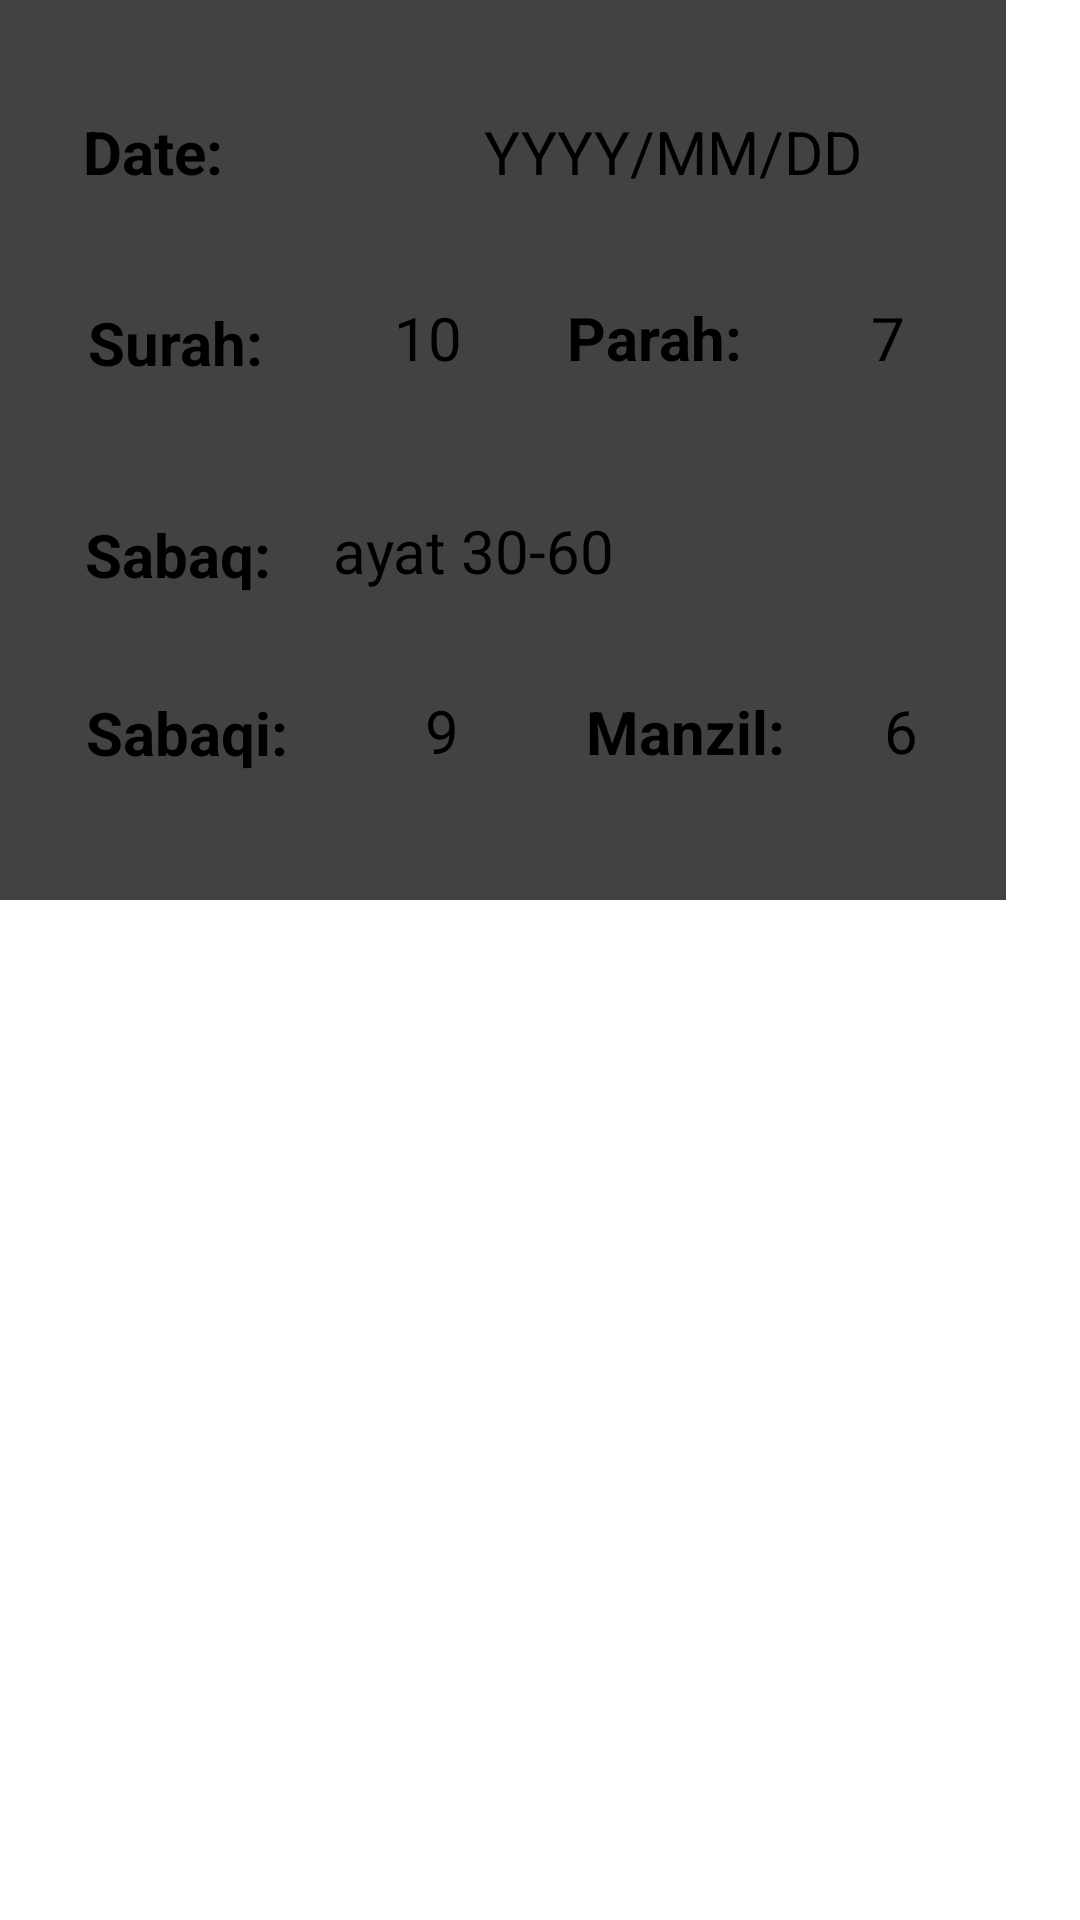

This screen was rendered from an Android layout file. Write that file and the resources it references.
<!-- AndroidManifest.xml: application theme Theme.HifzApp -->
<!-- res/layout/recycler_view_template.xml -->
<?xml version="1.0" encoding="utf-8"?>
<androidx.constraintlayout.widget.ConstraintLayout xmlns:android="http://schemas.android.com/apk/res/android"
    xmlns:app="http://schemas.android.com/apk/res-auto"
    xmlns:tools="http://schemas.android.com/tools"
    android:layout_width="match_parent"
    android:layout_height="match_parent">


    <androidx.cardview.widget.CardView
        android:id="@+id/cardRow"
        android:layout_width="wrap_content"
        android:layout_height="300dp"
        app:layout_constraintBottom_toBottomOf="parent"
        app:layout_constraintEnd_toEndOf="parent"
        app:layout_constraintHorizontal_bias="0.0"
        app:layout_constraintStart_toStartOf="parent"
        app:layout_constraintTop_toTopOf="parent"
        app:layout_constraintVertical_bias="0.0"
        >

        <androidx.constraintlayout.widget.ConstraintLayout
            android:layout_width="match_parent"
            android:layout_height="match_parent"
            app:layout_constraintEnd_toEndOf="parent"
            app:layout_constraintStart_toStartOf="parent">


            <TextView
                android:id="@+id/dateBox"
                android:layout_width="100dp"
                android:layout_height="30dp"
                android:text="Date:"
                android:textSize="20dp"
                android:textStyle="bold"
                app:layout_constraintBottom_toBottomOf="parent"
                app:layout_constraintEnd_toEndOf="parent"
                app:layout_constraintHorizontal_bias="0.118"
                app:layout_constraintStart_toStartOf="parent"
                app:layout_constraintTop_toTopOf="parent"
                app:layout_constraintVertical_bias="0.137" />

            <TextView
                android:id="@+id/dateView"
                android:layout_width="wrap_content"
                android:layout_height="30dp"
                android:hint="YYYY/MM/DD"
                android:textSize="20dp"
                app:layout_constraintBottom_toBottomOf="parent"
                app:layout_constraintEnd_toEndOf="parent"
                app:layout_constraintHorizontal_bias="0.413"
                app:layout_constraintStart_toEndOf="@+id/dateBox"
                app:layout_constraintTop_toTopOf="parent"
                app:layout_constraintVertical_bias="0.137" />

            <TextView
                android:id="@+id/surahBox"
                android:layout_width="70dp"
                android:layout_height="30dp"
                android:text="Surah:"
                android:textSize="20dp"
                android:textStyle="bold"
                android:layout_marginTop="2dp"
                app:layout_constraintBottom_toBottomOf="parent"
                app:layout_constraintEnd_toEndOf="parent"
                app:layout_constraintHorizontal_bias="0.111"
                app:layout_constraintStart_toStartOf="parent"
                app:layout_constraintTop_toBottomOf="@+id/dateBox"
                app:layout_constraintVertical_bias="0.158" />

            <TextView
                android:id="@+id/surahView"
                android:layout_width="70dp"
                android:layout_height="30dp"
                android:hint="10"
                android:textSize="20dp"
                android:textAlignment="center"
                app:layout_constraintBottom_toBottomOf="parent"
                app:layout_constraintEnd_toEndOf="parent"
                app:layout_constraintHorizontal_bias="0.049"
                app:layout_constraintStart_toEndOf="@+id/surahBox"
                app:layout_constraintTop_toBottomOf="@+id/dateView"
                app:layout_constraintVertical_bias="0.158" />

            <TextView
                android:id="@+id/paraBox"
                android:layout_width="70dp"
                android:layout_height="30dp"
                android:text="Parah:"
                android:textSize="20dp"
                android:textStyle="bold"
                app:layout_constraintBottom_toBottomOf="parent"
                app:layout_constraintEnd_toEndOf="parent"
                app:layout_constraintHorizontal_bias="0.13"
                app:layout_constraintStart_toEndOf="@+id/surahView"
                app:layout_constraintTop_toBottomOf="@+id/dateView"
                app:layout_constraintVertical_bias="0.158" />

            <TextView
                android:id="@+id/paraView"
                android:layout_width="70dp"
                android:layout_height="30dp"
                android:hint="7"
                android:textSize="20dp"
                android:textAlignment="center"
                app:layout_constraintBottom_toBottomOf="parent"
                app:layout_constraintEnd_toEndOf="parent"
                app:layout_constraintHorizontal_bias="0.29"
                app:layout_constraintStart_toEndOf="@+id/paraBox"
                app:layout_constraintTop_toBottomOf="@+id/dateView"
                app:layout_constraintVertical_bias="0.158" />

            <TextView
                android:id="@+id/sabaqBox"
                android:layout_width="70dp"
                android:layout_height="30dp"
                android:text="Sabaq:"
                android:textSize="20dp"
                android:textStyle="bold"
                app:layout_constraintBottom_toBottomOf="parent"
                app:layout_constraintEnd_toEndOf="parent"
                app:layout_constraintHorizontal_bias="0.107"
                app:layout_constraintStart_toStartOf="parent"
                app:layout_constraintTop_toBottomOf="@+id/surahBox"
                app:layout_constraintVertical_bias="0.292" />

            <TextView
                android:id="@+id/sabaqView"
                android:layout_width="100dp"
                android:layout_height="30dp"
                android:hint="ayat 30-60"
                android:textSize="20dp"
                app:layout_constraintBottom_toBottomOf="parent"
                app:layout_constraintEnd_toEndOf="parent"
                app:layout_constraintHorizontal_bias="0.093"
                app:layout_constraintStart_toEndOf="@+id/sabaqBox"
                app:layout_constraintTop_toBottomOf="@+id/surahView"
                app:layout_constraintVertical_bias="0.29" />

            <TextView
                android:id="@+id/sabaqiBox"
                android:layout_width="70dp"
                android:layout_height="30dp"
                android:text="Sabaqi:"
                android:textSize="20dp"
                android:textStyle="bold"
                app:layout_constraintBottom_toBottomOf="parent"
                app:layout_constraintEnd_toEndOf="parent"
                app:layout_constraintHorizontal_bias="0.108"
                app:layout_constraintStart_toStartOf="parent"
                app:layout_constraintTop_toBottomOf="@+id/sabaqBox"
                app:layout_constraintVertical_bias="0.428" />

            <TextView
                android:id="@+id/sabqiView"
                android:layout_width="70dp"
                android:layout_height="30dp"
                android:hint="9"
                android:textSize="20dp"
                android:textAlignment="center"
                app:layout_constraintBottom_toBottomOf="parent"
                app:layout_constraintEnd_toEndOf="parent"
                app:layout_constraintHorizontal_bias="0.081"
                app:layout_constraintStart_toEndOf="@+id/sabaqiBox"
                app:layout_constraintTop_toBottomOf="@+id/sabaqView"
                app:layout_constraintVertical_bias="0.428" />

            <TextView
                android:id="@+id/manzilBox"
                android:layout_width="70dp"
                android:layout_height="30dp"
                android:text="Manzil:"
                android:textSize="20dp"
                android:textStyle="bold"
                app:layout_constraintBottom_toBottomOf="parent"
                app:layout_constraintEnd_toEndOf="parent"
                app:layout_constraintHorizontal_bias="0.159"
                app:layout_constraintStart_toEndOf="@+id/sabqiView"
                app:layout_constraintTop_toBottomOf="@+id/sabaqView"
                app:layout_constraintVertical_bias="0.432" />

            <TextView
                android:id="@+id/manzilView"
                android:layout_width="70dp"
                android:layout_height="30dp"
                android:hint="6"
                android:textSize="20dp"
                android:textAlignment="center"
                app:layout_constraintBottom_toBottomOf="parent"
                app:layout_constraintEnd_toEndOf="parent"
                app:layout_constraintHorizontal_bias="0.384"
                app:layout_constraintStart_toEndOf="@+id/manzilBox"
                app:layout_constraintTop_toBottomOf="@+id/sabaqView"
                app:layout_constraintVertical_bias="0.428" />


        </androidx.constraintlayout.widget.ConstraintLayout>
    </androidx.cardview.widget.CardView>
</androidx.constraintlayout.widget.ConstraintLayout>
<!-- resources referenced by this layout -->
<resources>

</resources>
